The GitHub repository summer-xrx/satellite-image-classification contains a labelled image folder "satellite-image-classification" with 10 categories: beach, circular farmland, cloud, desert, forest, mountain, rectangular farmland, residential area, river, snow-covered mountain. Examples follow, each with its label.

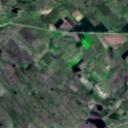
Label: rectangular farmland

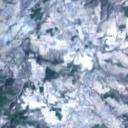
Label: residential area

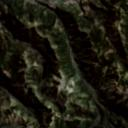
Label: mountain

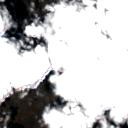
Label: cloud

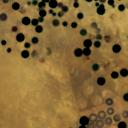
Label: circular farmland

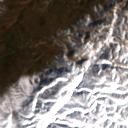
Label: snow-covered mountain
